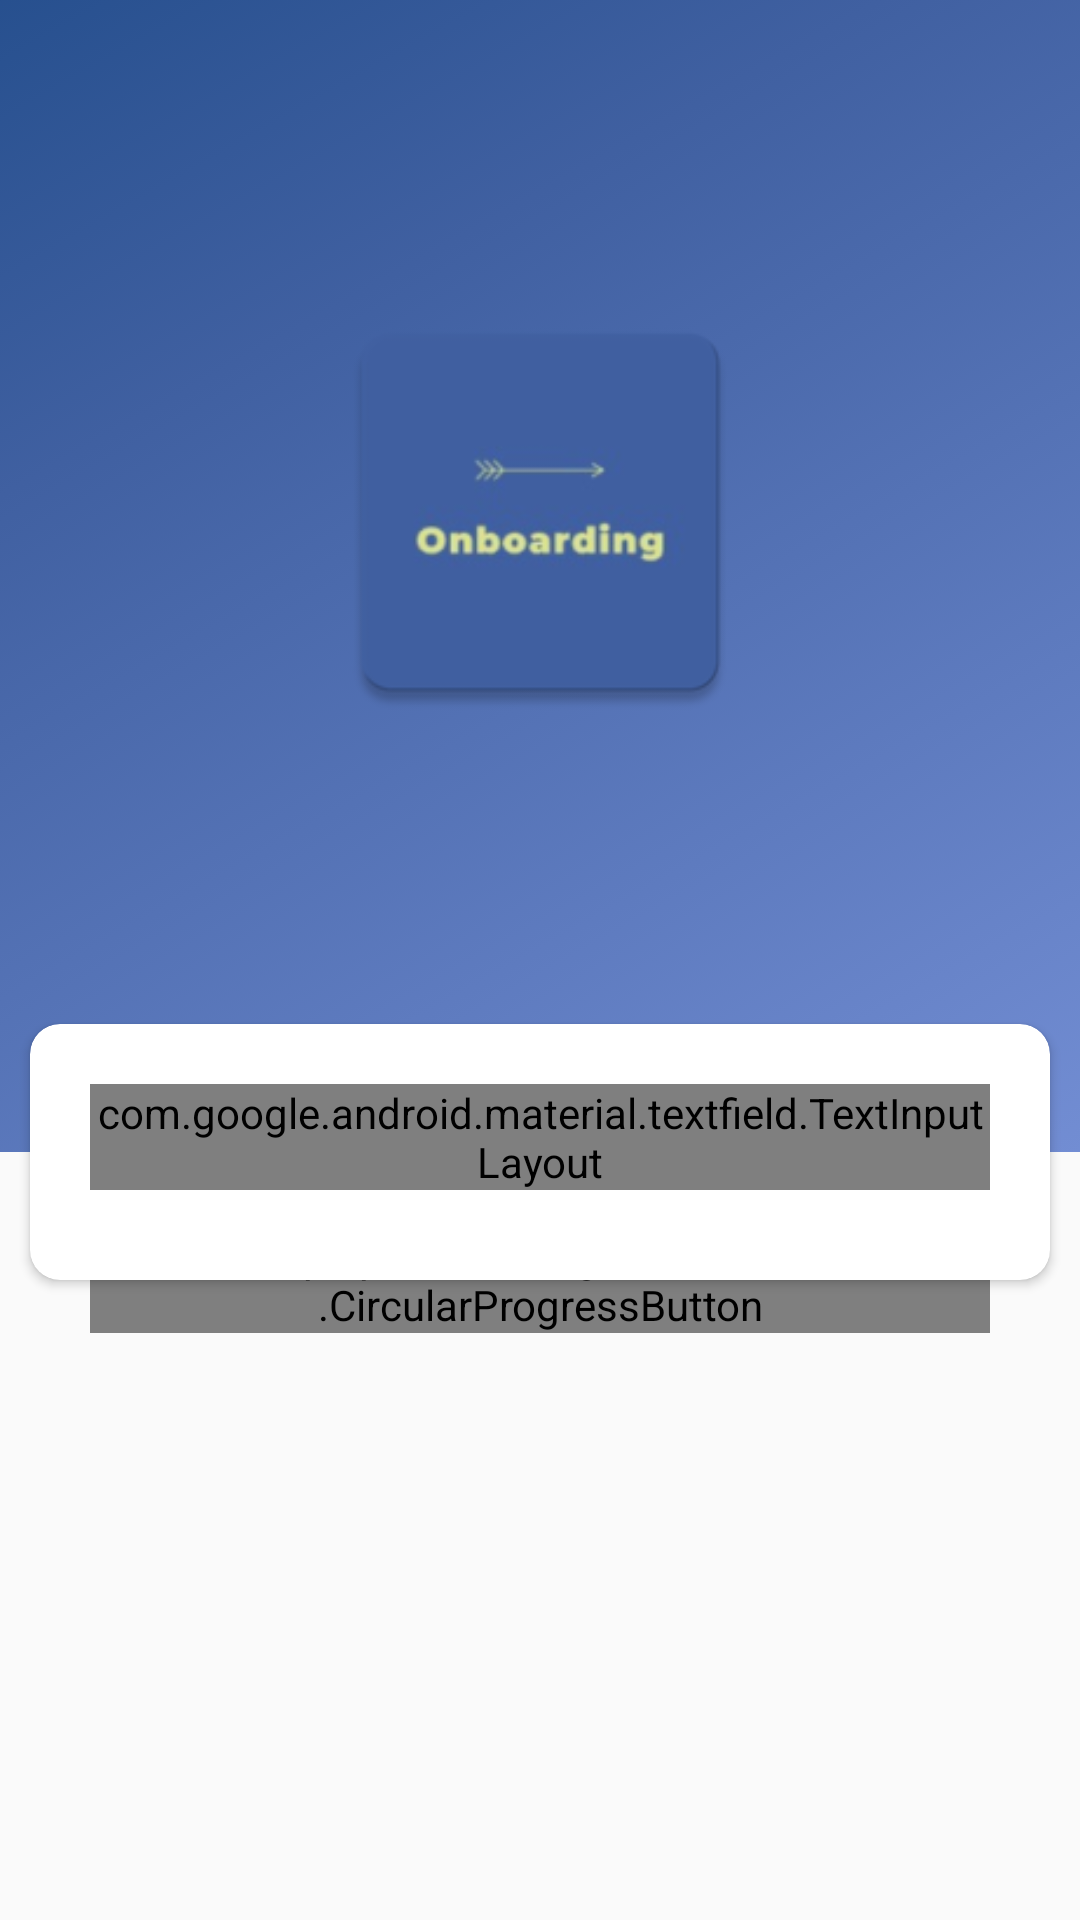

Layout XML and referenced resources for this Android screen:
<!-- AndroidManifest.xml: application theme AppTheme -->
<!-- res/layout/fragment_forgot_password.xml -->
<?xml version="1.0" encoding="utf-8"?>
<androidx.constraintlayout.widget.ConstraintLayout
        xmlns:android="http://schemas.android.com/apk/res/android"
        xmlns:tools="http://schemas.android.com/tools"
        android:layout_width="match_parent"
        android:layout_height="match_parent"
        xmlns:app="http://schemas.android.com/apk/res-auto"
        tools:context=".view.sign.in.SignInFragment">

    <androidx.constraintlayout.widget.Guideline
            android:id="@+id/centerGuideLine"
            android:layout_width="wrap_content"
            android:layout_height="wrap_content"
            android:orientation="horizontal"
            app:layout_constraintGuide_percent="0.6"/>

    <View
            android:layout_width="match_parent"
            android:layout_height="0dp"
            android:background="@drawable/background"
            app:layout_constraintBottom_toTopOf="@+id/centerGuideLine"/>

    <ImageView
            android:layout_width="150dp"
            android:layout_height="150dp"
            android:src="@drawable/logo"
            app:layout_constraintTop_toTopOf="parent"
            app:layout_constraintBottom_toTopOf="@+id/cardView"
            app:layout_constraintStart_toStartOf="parent"
            app:layout_constraintEnd_toEndOf="parent"/>

    <androidx.cardview.widget.CardView
            android:id="@+id/cardView"
            android:layout_width="match_parent"
            android:layout_height="wrap_content"
            android:layout_margin="10dp"
            app:cardCornerRadius="10dp"
            app:layout_constraintTop_toTopOf="@+id/centerGuideLine"
            app:layout_constraintBottom_toBottomOf="@+id/centerGuideLine">

        <androidx.constraintlayout.widget.ConstraintLayout
                android:layout_width="match_parent"
                android:layout_height="wrap_content">

            <com.google.android.material.textfield.TextInputLayout
                    android:id="@+id/tilEmail"
                    style="@style/Widget.MaterialComponents.TextInputLayout.OutlinedBox"
                    android:layout_width="match_parent"
                    android:layout_height="wrap_content"
                    android:layout_marginTop="20dp"
                    android:layout_marginStart="20dp"
                    android:layout_marginEnd="20dp"
                    android:layout_marginBottom="5dp"
                    app:layout_constraintVertical_chainStyle="packed"
                    app:layout_constraintVertical_bias="0.7"
                    app:layout_constraintTop_toTopOf="parent"
                    app:layout_constraintStart_toStartOf="parent"
                    app:layout_constraintEnd_toEndOf="parent">

                <EditText
                        android:id="@+id/etEmail"
                        android:layout_width="match_parent"
                        android:layout_height="wrap_content"
                        android:hint="Email"/>

            </com.google.android.material.textfield.TextInputLayout>

            <View
                    android:layout_width="match_parent"
                    android:layout_height="30dp"
                    app:layout_constraintTop_toBottomOf="@+id/tilEmail"/>

        </androidx.constraintlayout.widget.ConstraintLayout>

    </androidx.cardview.widget.CardView>

    <br.com.simplepass.loadingbutton.customViews.CircularProgressButton
            android:id="@+id/btnRecoverPassword"
            android:layout_width="match_parent"
            android:layout_height="wrap_content"
            android:layout_margin="30dp"
            android:background="@drawable/button_background"
            app:spinning_bar_padding="6dp"
            app:spinning_bar_color="@color/buttonTextColor"
            app:spinning_bar_width="1dp"
            android:text="@string/recover_password"
            app:layout_constraintTop_toBottomOf="@+id/cardView"
            app:layout_constraintBottom_toBottomOf="@+id/cardView"
            app:layout_constraintStart_toStartOf="parent"
            app:layout_constraintEnd_toEndOf="parent"/>


</androidx.constraintlayout.widget.ConstraintLayout>
<!-- resources referenced by this layout -->
<resources>
  <color name="buttonTextColor">#FFFFFF</color>
  <!-- drawable background (drawable) -->
  <?xml version="1.0" encoding="utf-8"?>
  <selector xmlns:android="http://schemas.android.com/apk/res/android">
      <item>
          <shape android:shape="rectangle">
              <gradient
                      android:angle="135"
                      android:startColor="@color/colorPrimaryLight"
                      android:centerColor="@color/colorPrimary"
                      android:endColor="@color/colorPrimaryDark"
                      android:type="linear"/>
          </shape>
      </item>
  </selector>
  <!-- drawable button_background (drawable) -->
  <?xml version="1.0" encoding="utf-8"?>
  <selector xmlns:android="http://schemas.android.com/apk/res/android">
      <item>
          <shape android:shape="rectangle">
              <gradient
                      android:angle="135"
                      android:startColor="@color/colorPrimaryLight"
                      android:centerColor="@color/colorPrimary"
                      android:endColor="@color/colorPrimaryDark" />
              <corners android:radius="30dp" />
          </shape>
      </item>
  </selector>
  <!-- drawable logo: png bitmap (drawable, 11823 bytes) -->
  <string name="recover_password">Recuperar senha</string>
  <style name="AppTheme" parent="Theme.AppCompat.Light.NoActionBar">
          
          <item name="colorPrimary">@color/colorPrimary</item>
          <item name="colorPrimaryDark">@color/colorPrimaryDark</item>
          <item name="colorAccent">@color/colorAccent</item>
          <item name="buttonStyle">@style/MyButtonStyle</item>
      </style>
  <color name="colorPrimaryLight">#728dd3</color>
  <color name="colorPrimary">#4060a1</color>
  <color name="colorPrimaryDark">#003772</color>
  <color name="colorAccent">#303f9f</color>
  <style name="MyButtonStyle" parent="Widget.AppCompat.Button">
          <item name="android:textColor">@color/buttonTextColor</item>
          <item name="android:background">@drawable/button_background</item>
      </style>
</resources>
